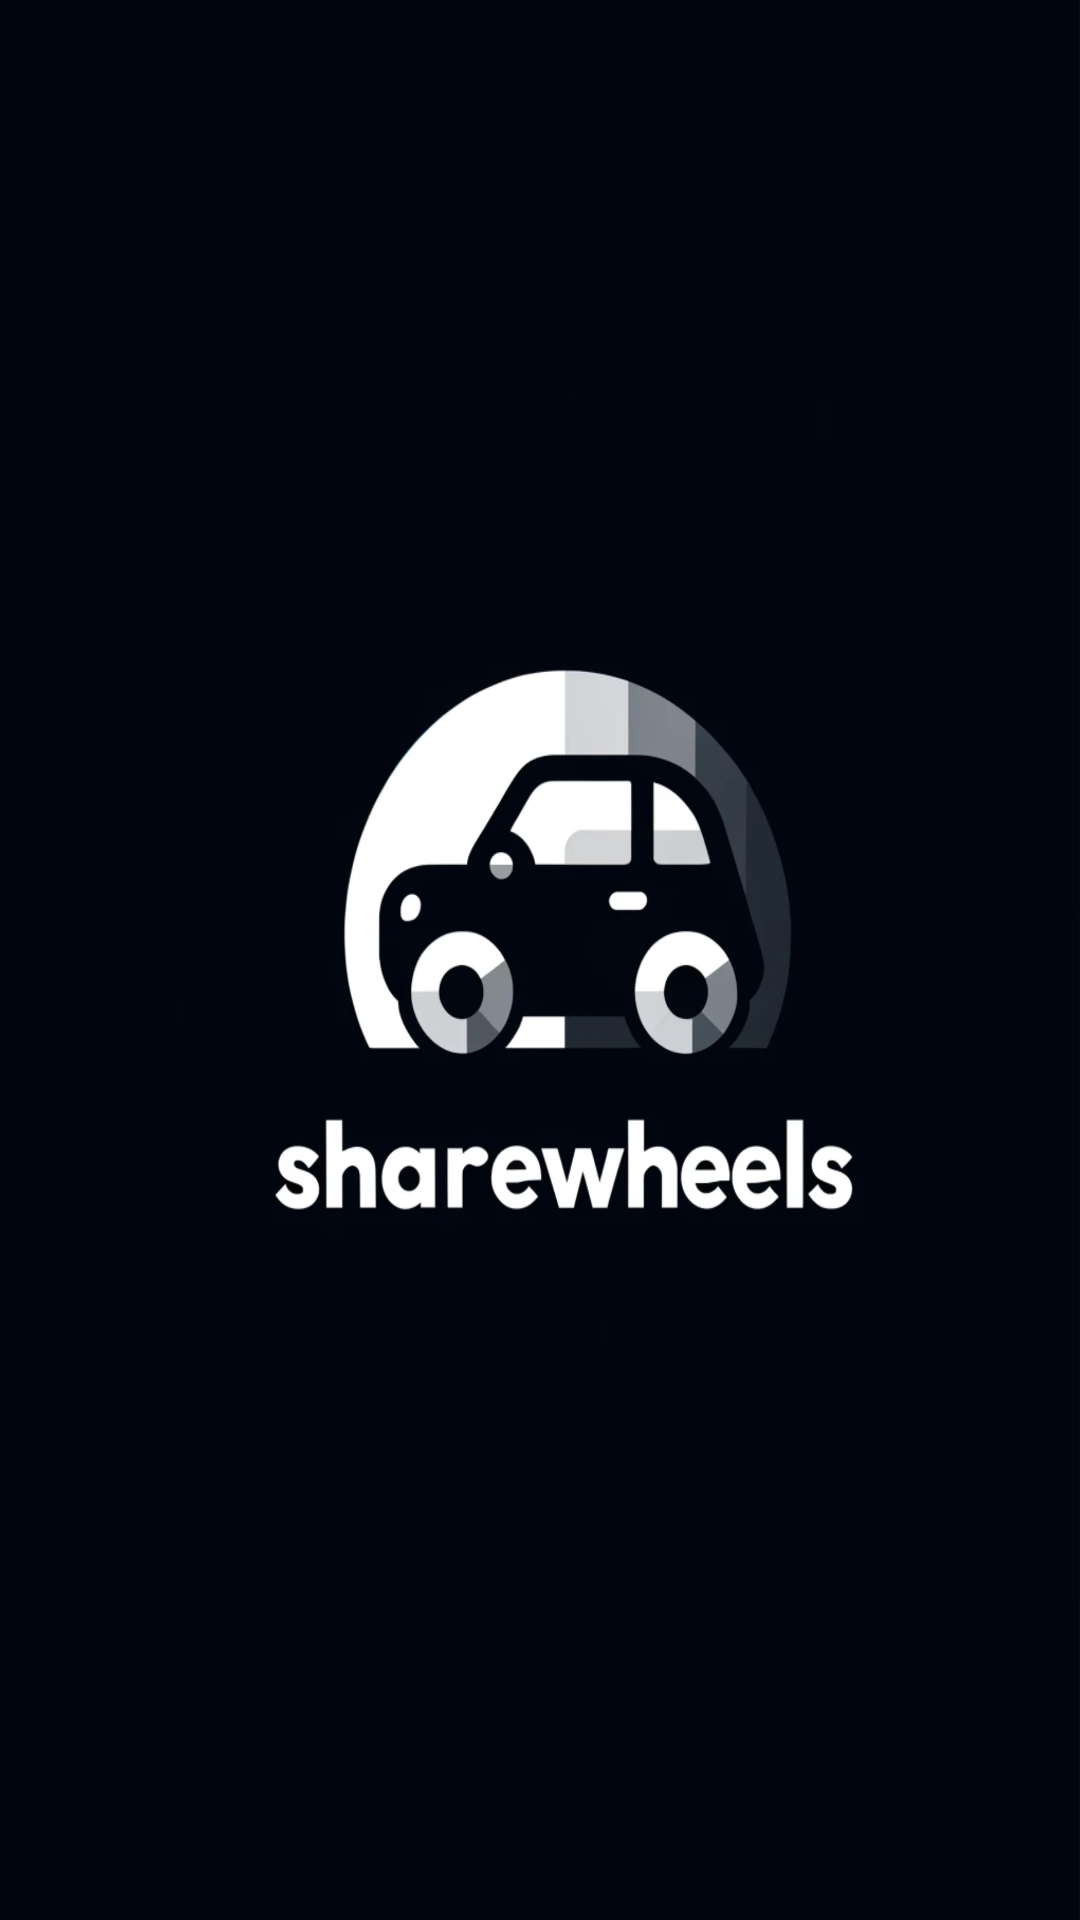

Produce the Android XML layout that renders to this screen, including the resource entries it uses.
<!-- AndroidManifest.xml: application theme Theme.ShareWheels -->
<!-- res/layout/activity_splash.xml -->
<?xml version="1.0" encoding="utf-8"?>
<androidx.constraintlayout.widget.ConstraintLayout xmlns:android="http://schemas.android.com/apk/res/android"
    xmlns:app="http://schemas.android.com/apk/res-auto"
    xmlns:tools="http://schemas.android.com/tools"
    android:layout_width="match_parent"
    android:layout_height="match_parent"
    android:background="@drawable/homepage"
    tools:context=".activities.SplashActivity"/>
<!-- resources referenced by this layout -->
<resources>
  <!-- drawable homepage: png bitmap (drawable, 404314 bytes) -->
  <style name="Theme.ShareWheels" parent="Base.Theme.ShareWheels" />
  <style name="Base.Theme.ShareWheels" parent="Theme.AppCompat.Light.DarkActionBar">
          
  
  
  
      </style>
</resources>
